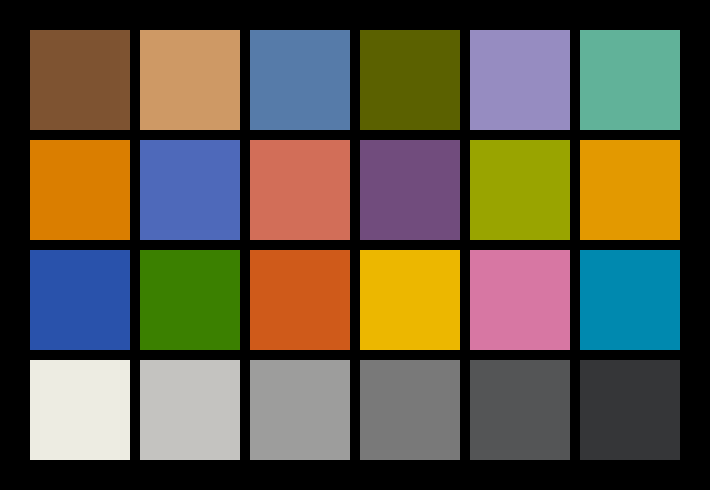

Values plotted in this chart, from the file beside it:
1, DarkSkin, 126, 83, 49, 255
2, LightSkin, 206, 153, 101, 255
3, BlueSky, 86, 123, 169, 255
4, Foliage, 91, 97, 0, 255
5, BlueFlower, 150, 140, 193, 255
6, BluishGreen, 97, 178, 153, 255
7, Orange, 218, 126, 0, 255
8, PurplishBlue, 78, 105, 186, 255
9, ModerateRed, 210, 110, 88, 255
10, Purple, 113, 76, 125, 255
11, YellowGreen, 153, 164, 0, 255
12, OrangeYellow, 227, 153, 0, 255
13, Blue, 41, 82, 171, 255
14, Green, 59, 128, 0, 255
15, Red, 207, 90, 26, 255
16, Yellow, 236, 183, 0, 255
17, Magenta, 215, 119, 163, 255
18, Cyan, 0, 137, 175, 255
19, White, 237, 236, 226, 255
20, Neutral8, 196, 195, 192, 255
21, Neutral6p5, 157, 157, 156, 255
22, Neutral5, 121, 121, 121, 255
23, Neutral3p5, 84, 85, 86, 255
24, Black, 53, 54, 56, 255
